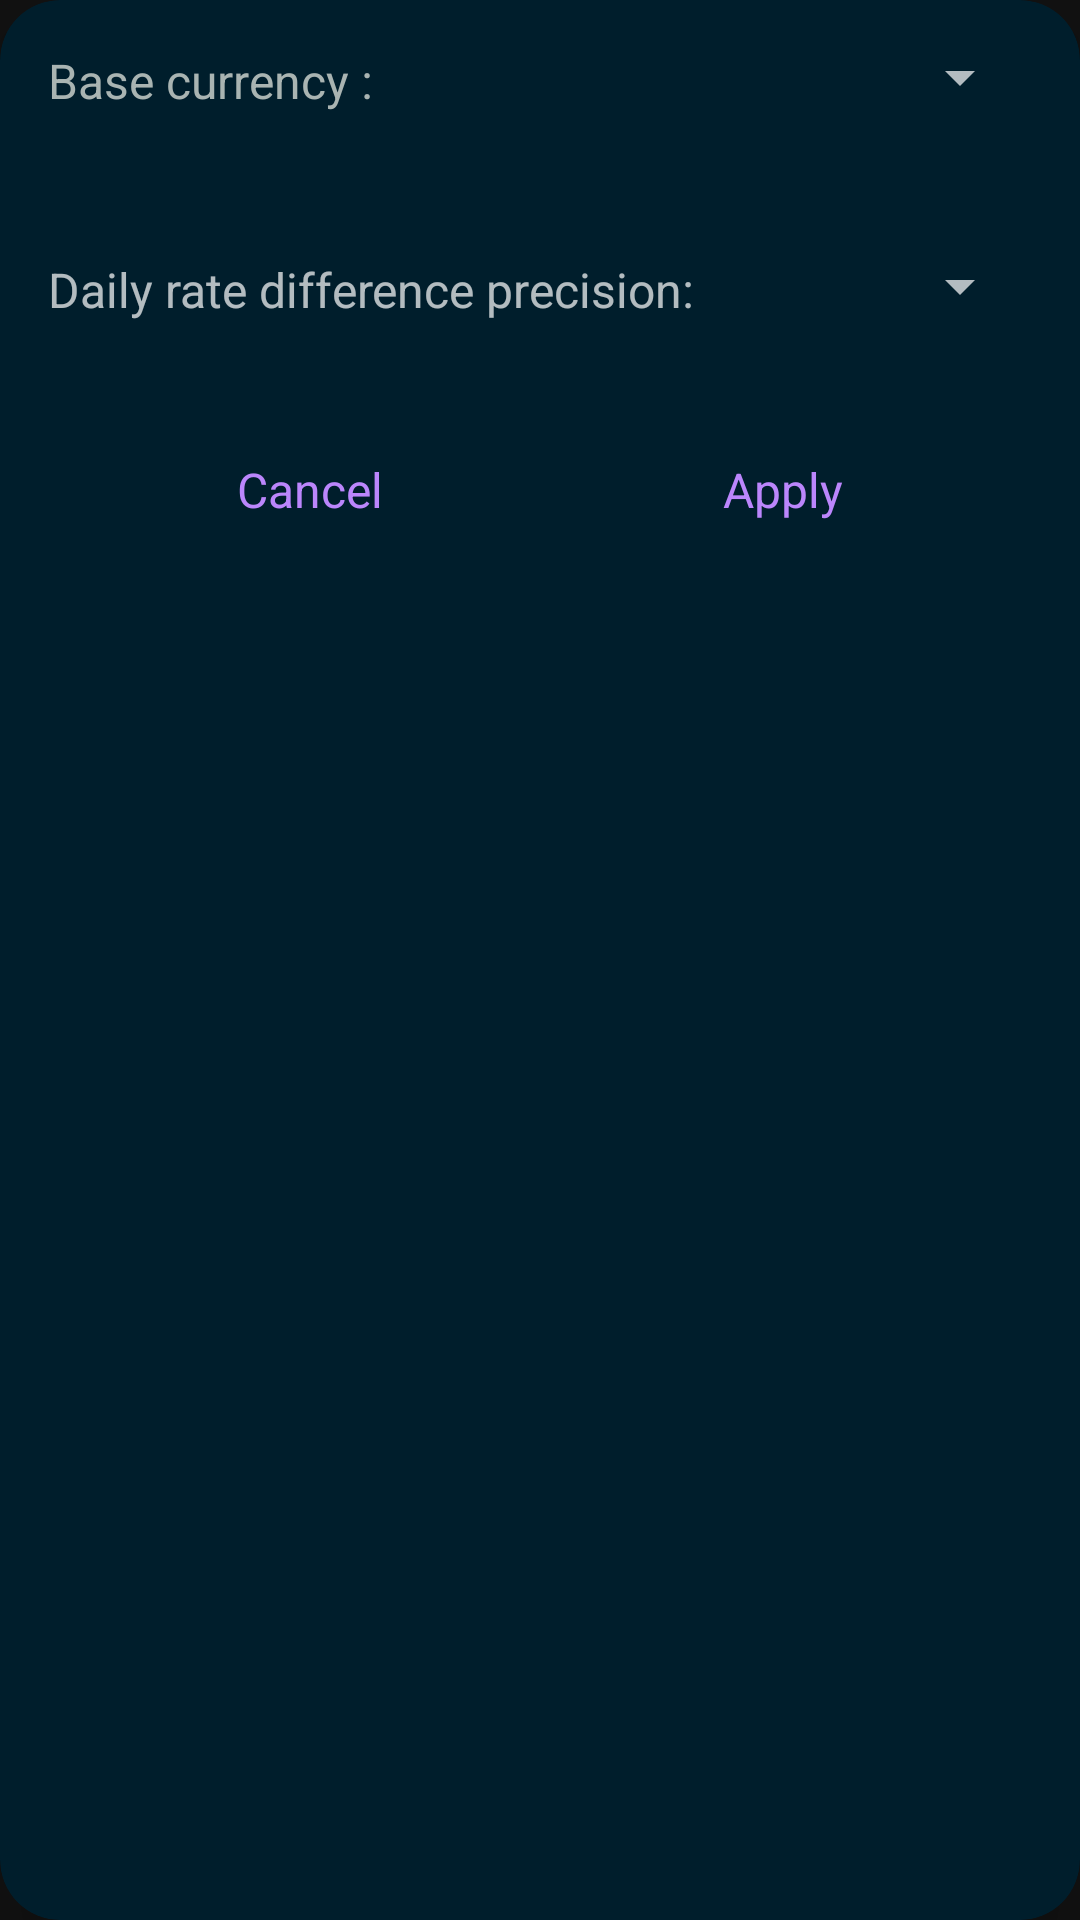

Produce the Android XML layout that renders to this screen, including the resource entries it uses.
<!-- AndroidManifest.xml: application theme Theme.CurrencyApp -->
<!-- res/layout/alert_dialog_rates_tab_settings.xml -->
<?xml version="1.0" encoding="utf-8"?>
<androidx.cardview.widget.CardView xmlns:android="http://schemas.android.com/apk/res/android"
    xmlns:app="http://schemas.android.com/apk/res-auto"
    xmlns:tools="http://schemas.android.com/tools"
    android:layout_width="match_parent"
    app:cardBackgroundColor="#001E2C"
    app:cardCornerRadius="20dp"
    app:cardElevation="15dp"
    android:layout_height="wrap_content">

    <androidx.constraintlayout.widget.ConstraintLayout
        android:layout_width="match_parent"
        android:layout_height="wrap_content">

        <TextView
            android:id="@+id/tvChangeBaseCurrency"
            android:layout_width="wrap_content"
            android:layout_height="wrap_content"
            android:layout_marginStart="16dp"
            android:layout_marginTop="16dp"
            android:layout_marginEnd="16dp"
            android:layout_marginBottom="32dp"
            android:text="@string/base_currency_settings_title"
            android:textColor="@color/grey"
            android:textSize="16sp"
            app:layout_constraintBottom_toTopOf="@+id/tvChangeDailyRateChangePrecision"
            app:layout_constraintEnd_toStartOf="@+id/spinnerBaseCurrency"
            app:layout_constraintHorizontal_bias="0.0"
            app:layout_constraintStart_toStartOf="parent"
            app:layout_constraintTop_toTopOf="parent" />

        <TextView
            android:id="@+id/tvChangeDailyRateChangePrecision"
            android:layout_width="wrap_content"
            android:layout_height="wrap_content"
            android:layout_marginStart="16dp"
            android:layout_marginTop="16dp"
            android:layout_marginEnd="16dp"
            android:layout_marginBottom="32dp"
            android:text="@string/daily_rate_difference_precision"
            android:textSize="16sp"
            app:layout_constraintBottom_toTopOf="@+id/btnCancelRatesSettings"
            app:layout_constraintEnd_toStartOf="@+id/spinnerRateDifferencePrecision"
            app:layout_constraintHorizontal_bias="0.0"
            app:layout_constraintStart_toStartOf="parent"
            app:layout_constraintTop_toBottomOf="@+id/tvChangeBaseCurrency" />

        <Spinner
            android:id="@+id/spinnerBaseCurrency"
            android:layout_width="0dp"
            android:layout_height="wrap_content"
            android:layout_marginEnd="16dp"
            android:contentDescription="@string/base_currency_spinner"
            app:layout_constraintBottom_toBottomOf="@+id/tvChangeBaseCurrency"
            app:layout_constraintEnd_toEndOf="parent" />

        <Spinner
            android:id="@+id/spinnerRateDifferencePrecision"
            android:layout_width="0dp"
            android:layout_height="wrap_content"
            android:layout_marginEnd="16dp"
            android:contentDescription="@string/rate_difference_precision_spinner"
            app:layout_constraintBottom_toBottomOf="@+id/tvChangeDailyRateChangePrecision"
            app:layout_constraintEnd_toEndOf="parent" />

        <Button
            android:id="@+id/btnApplyRatesSettings"
            style="@style/Widget.Material3.Button.ElevatedButton"
            android:layout_width="wrap_content"
            android:layout_height="wrap_content"
            android:layout_margin="10dp"
            android:text="@string/apply"
            android:textColor="@color/purple_200"
            android:textSize="16sp"
            app:layout_constraintBottom_toBottomOf="parent"
            app:layout_constraintEnd_toEndOf="parent"
            app:layout_constraintHorizontal_bias="0.5"
            app:layout_constraintStart_toEndOf="@+id/btnCancelRatesSettings" />

        <Button
            android:id="@+id/btnCancelRatesSettings"
            style="@style/Widget.Material3.Button.ElevatedButton"
            android:layout_width="wrap_content"
            android:layout_height="wrap_content"
            android:layout_margin="10dp"
            android:text="@string/cancel"
            android:textColor="@color/purple_200"
            android:textSize="16sp"
            app:layout_constraintBottom_toBottomOf="parent"
            app:layout_constraintEnd_toStartOf="@+id/btnApplyRatesSettings"
            app:layout_constraintHorizontal_bias="0.5"
            app:layout_constraintStart_toStartOf="parent" />
    </androidx.constraintlayout.widget.ConstraintLayout>

</androidx.cardview.widget.CardView>
<!-- resources referenced by this layout -->
<resources>
  <color name="grey">#A9B4B2</color>
  <color name="purple_200">#FFBB86FC</color>
  <string name="apply">Apply</string>
  <string name="base_currency_settings_title">Base currency :</string>
  <string name="base_currency_spinner">base currency spinner</string>
  <string name="cancel">Cancel</string>
  <string name="daily_rate_difference_precision">Daily rate difference precision:</string>
  <string name="rate_difference_precision_spinner">rate difference spinner</string>
  <style name="Theme.CurrencyApp" parent="Theme.MaterialComponents">
          
          <item name="colorPrimary">@color/purple_200</item>
          <item name="colorPrimaryVariant">#001E2C</item>
          <item name="colorOnPrimary">@color/black</item>
          
          <item name="colorSecondary">@color/teal_200</item>
          <item name="colorSecondaryVariant">@color/teal_200</item>
          <item name="colorOnSecondary">@color/black</item>
          
          <item name="android:statusBarColor">?attr/colorPrimaryVariant</item>
          <item name="android:dialogTheme">@style/AppDialogTheme</item>
      </style>
  <color name="black">#FF000000</color>
  <color name="teal_200">#FF03DAC5</color>
  <style name="AppDialogTheme" parent="Theme.AppCompat.Dialog.Alert">
          <item name="android:windowIsTranslucent">true</item>
          <item name="android:windowBackground">@android:color/transparent</item>
          <item name="android:textColor">@color/grey</item>
          <item name="android:buttonStyle">@style/Widget.Material3.Button.ElevatedButton</item>
      </style>
</resources>
